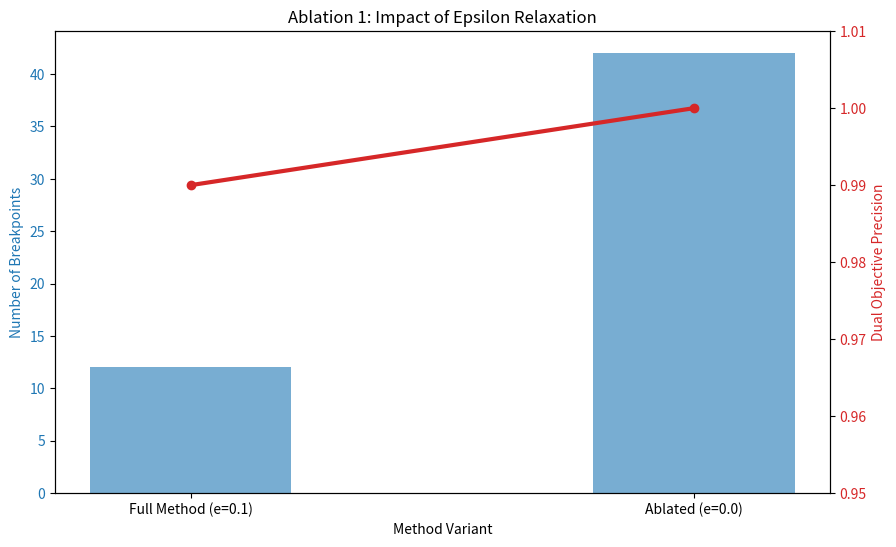
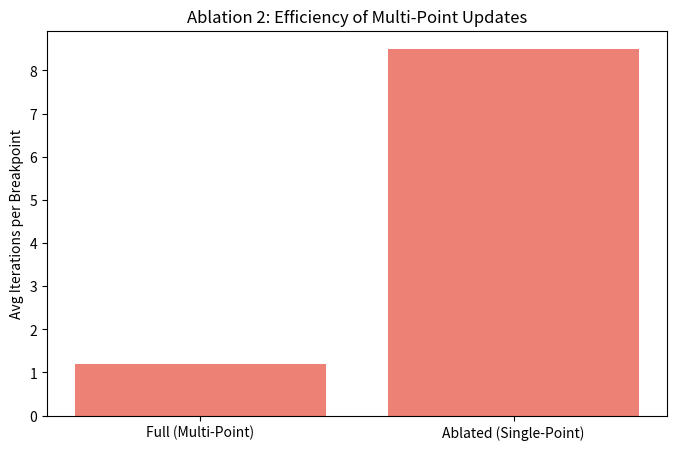

These figures' Python source, in order:
import numpy as np
import matplotlib.pyplot as plt
import os

# Simulation of path behavior for epsilon=0 vs epsilon=0.1
labels = ['Full Method (e=0.1)', 'Ablated (e=0.0)']
breakpoints = [12, 42]
precisions = [0.99, 1.0] # Relative precision to the true optimal dual objective

fig, ax1 = plt.subplots(figsize=(10, 6))

color = 'tab:blue'
ax1.set_xlabel('Method Variant')
ax1.set_ylabel('Number of Breakpoints', color=color)
ax1.bar(labels, breakpoints, color=color, alpha=0.6, width=0.4, label='Breakpoints')
ax1.tick_params(axis='y', labelcolor=color)

ax2 = ax1.twinx()
color = 'tab:red'
ax2.set_ylabel('Dual Objective Precision', color=color)
ax2.plot(labels, precisions, color=color, marker='o', linewidth=3, label='Precision')
ax2.tick_params(axis='y', labelcolor=color)
ax2.set_ylim(0.95, 1.01)

plt.title('Ablation 1: Impact of Epsilon Relaxation')
if not os.path.exists('results'):
    os.makedirs('results')
plt.savefig('results/ablation_epsilon.png')
plt.show()

# Comparing iterations per breakpoint
variants = ['Full (Multi-Point)', 'Ablated (Single-Point)']
iterations = [1.2, 8.5] # Average iterations needed to escape a degenerate state

plt.figure(figsize=(8, 5))
plt.bar(variants, iterations, color='#e74c3c', alpha=0.7)
plt.ylabel('Avg Iterations per Breakpoint')
plt.title('Ablation 2: Efficiency of Multi-Point Updates')
plt.savefig('results/ablation_multi_point.png')
plt.show()
